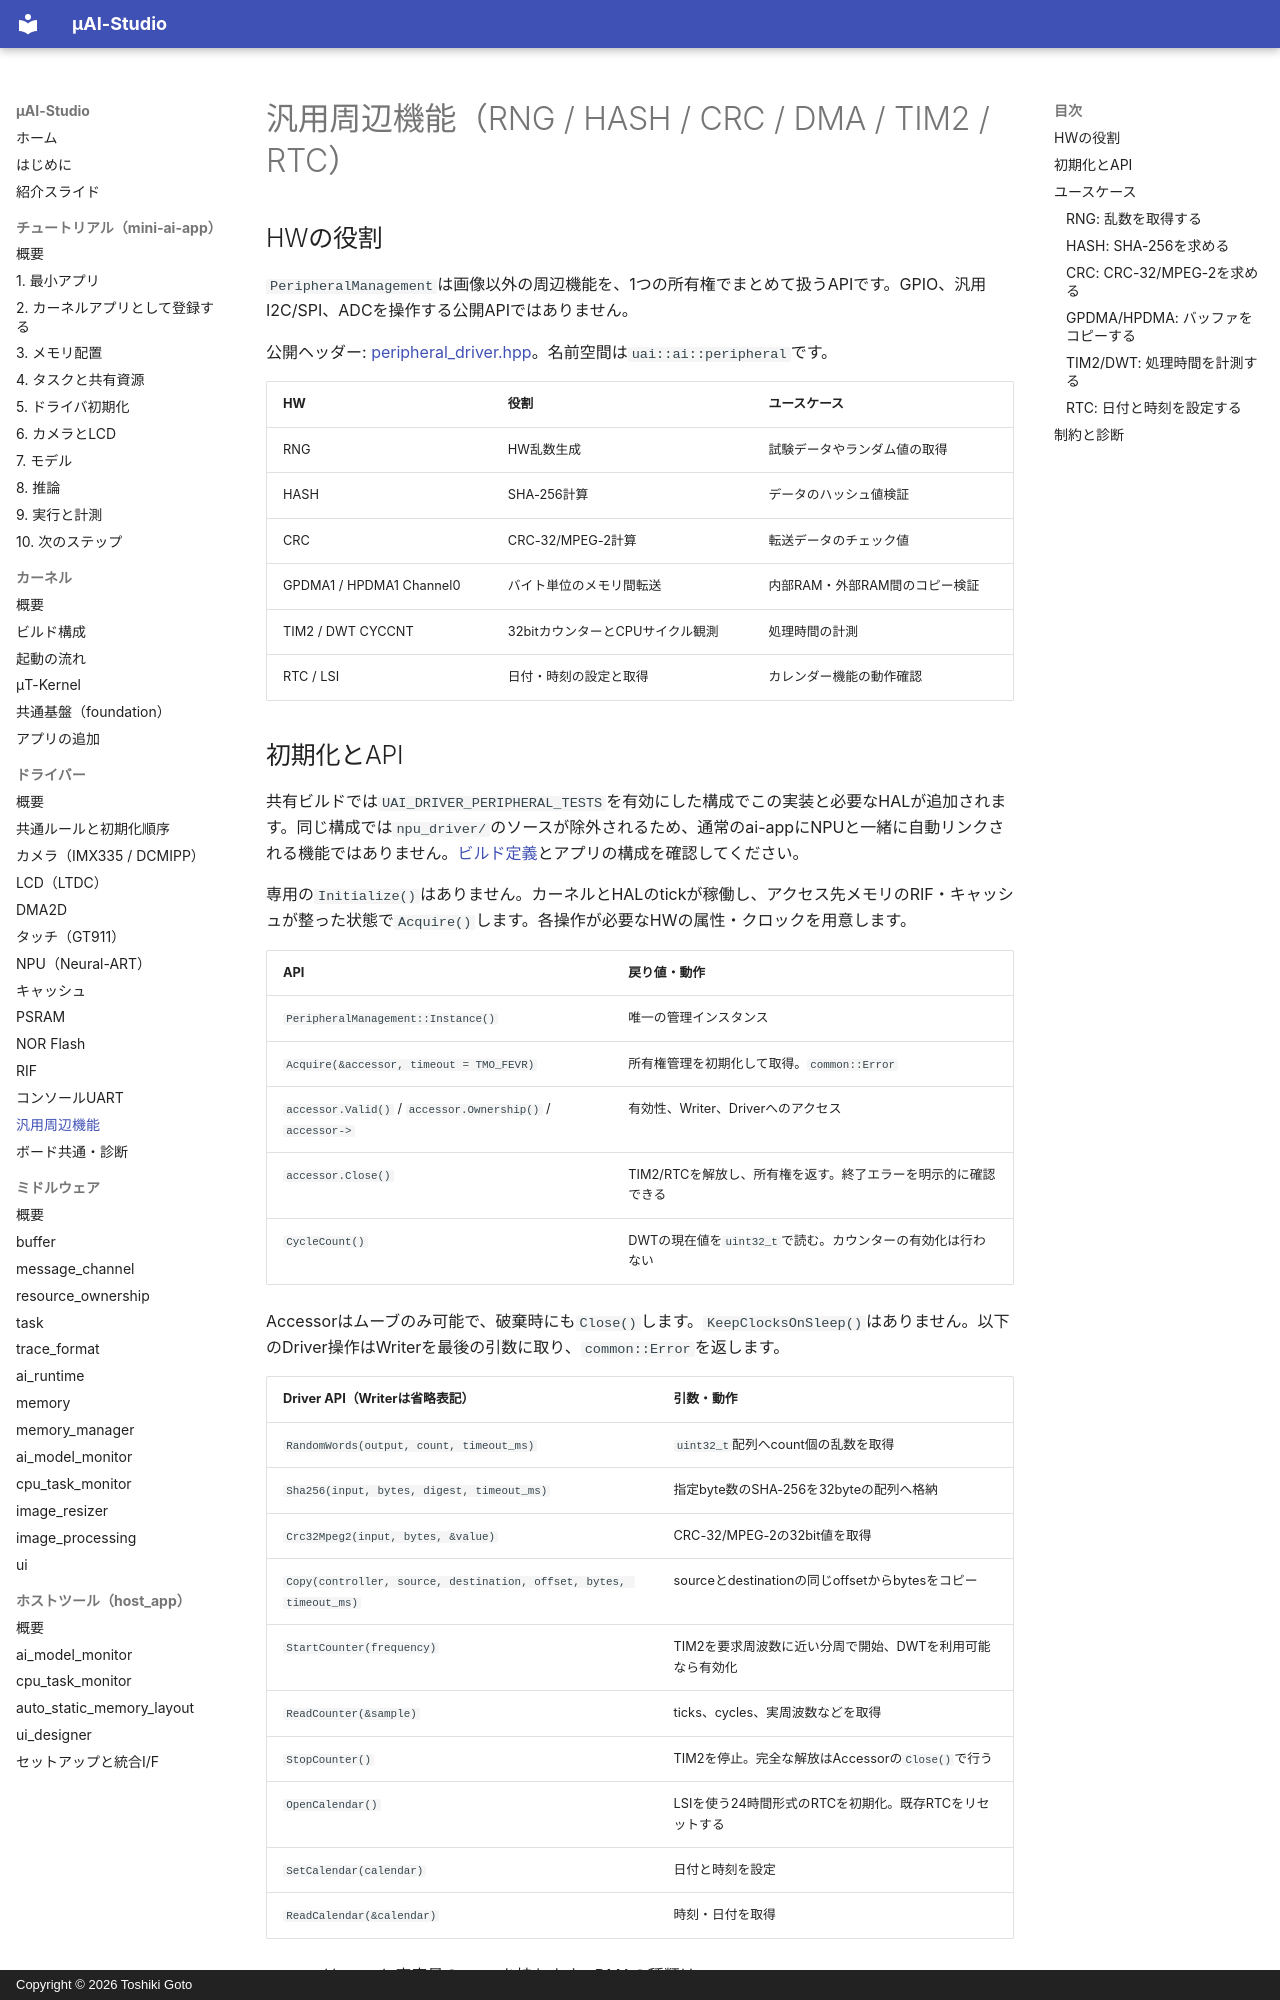

repository: kons-9/uai-studio · page: driver/peripheral/index.html · generator: mkdocs · copyright: Copyright © 2026 Toshiki Goto

# 汎用周辺機能（RNG / HASH / CRC / DMA / TIM2 / RTC）

## HWの役割

`PeripheralManagement`は画像以外の周辺機能を、1つの所有権でまとめて扱うAPIです。GPIO、汎用I2C/SPI、ADCを操作する公開APIではありません。

公開ヘッダー: [peripheral_driver.hpp](https://github.com/kons-9/uai-studio/blob/main/kernel/driver/peripheral_driver/peripheral_driver.hpp)。名前空間は`uai::ai::peripheral`です。

| HW | 役割 | ユースケース |
| --- | --- | --- |
| RNG | HW乱数生成 | 試験データやランダム値の取得 |
| HASH | SHA-256計算 | データのハッシュ値検証 |
| CRC | CRC-32/MPEG-2計算 | 転送データのチェック値 |
| GPDMA1 / HPDMA1 Channel0 | バイト単位のメモリ間転送 | 内部RAM・外部RAM間のコピー検証 |
| TIM2 / DWT CYCCNT | 32bitカウンターとCPUサイクル観測 | 処理時間の計測 |
| RTC / LSI | 日付・時刻の設定と取得 | カレンダー機能の動作確認 |

## 初期化とAPI

共有ビルドでは`UAI_DRIVER_PERIPHERAL_TESTS`を有効にした構成でこの実装と必要なHALが追加されます。同じ構成では`npu_driver/`のソースが除外されるため、通常のai-appにNPUと一緒に自動リンクされる機能ではありません。[ビルド定義](https://github.com/kons-9/uai-studio/blob/main/kernel/driver/CMakeLists.txt)とアプリの構成を確認してください。

専用の`Initialize()`はありません。カーネルとHALのtickが稼働し、アクセス先メモリのRIF・キャッシュが整った状態で`Acquire()`します。各操作が必要なHWの属性・クロックを用意します。

| API | 戻り値・動作 |
| --- | --- |
| `PeripheralManagement::Instance()` | 唯一の管理インスタンス |
| `Acquire(&accessor, timeout = TMO_FEVR)` | 所有権管理を初期化して取得。`common::Error` |
| `accessor.Valid()` / `accessor.Ownership()` / `accessor->` | 有効性、Writer、Driverへのアクセス |
| `accessor.Close()` | TIM2/RTCを解放し、所有権を返す。終了エラーを明示的に確認できる |
| `CycleCount()` | DWTの現在値を`uint32_t`で読む。カウンターの有効化は行わない |

Accessorはムーブのみ可能で、破棄時にも`Close()`します。`KeepClocksOnSleep()`はありません。以下のDriver操作はWriterを最後の引数に取り、`common::Error`を返します。

| Driver API（Writerは省略表記） | 引数・動作 |
| --- | --- |
| `RandomWords(output, count, timeout_ms)` | `uint32_t`配列へcount個の乱数を取得 |
| `Sha256(input, bytes, digest, timeout_ms)` | 指定byte数のSHA-256を32byteの配列へ格納 |
| `Crc32Mpeg2(input, bytes, &value)` | CRC-32/MPEG-2の32bit値を取得 |
| `Copy(controller, source, destination, offset, bytes, timeout_ms)` | sourceとdestinationの同じoffsetからbytesをコピー |
| `StartCounter(frequency)` | TIM2を要求周波数に近い分周で開始、DWTを利用可能なら有効化 |
| `ReadCounter(&sample)` | ticks、cycles、実周波数などを取得 |
| `StopCounter()` | TIM2を停止。完全な解放はAccessorの`Close()`で行う |
| `OpenCalendar()` | LSIを使う24時間形式のRTCを初期化。既存RTCをリセットする |
| `SetCalendar(calendar)` | 日付と時刻を設定 |
| `ReadCalendar(&calendar)` | 時刻・日付を取得 |

`Memory`は`data`と実容量の`size`を持ちます。DMAの種類は`DmaController::kGeneralPurpose`（GPDMA1）か`kHighPerformance`（HPDMA1）です。
